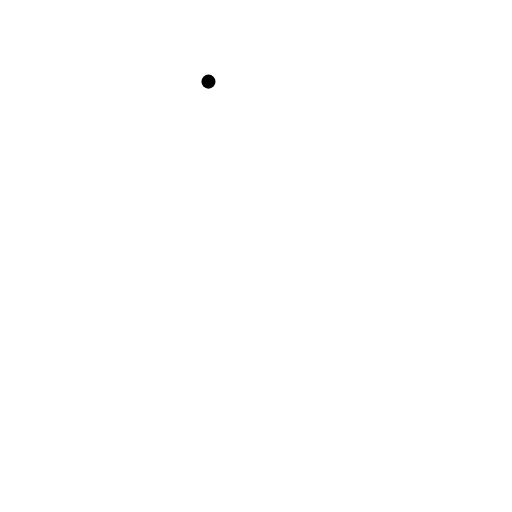
t = 0.00 s
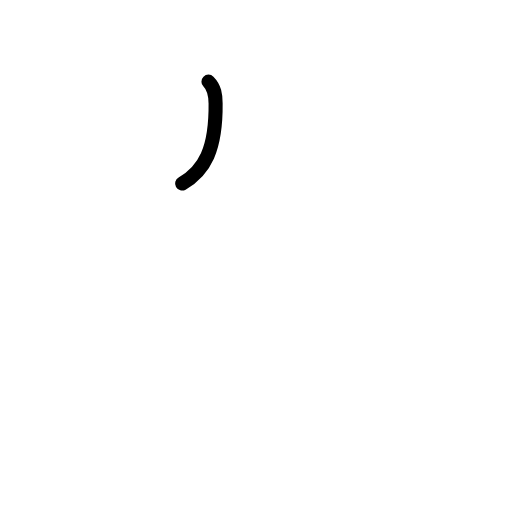
t = 0.63 s
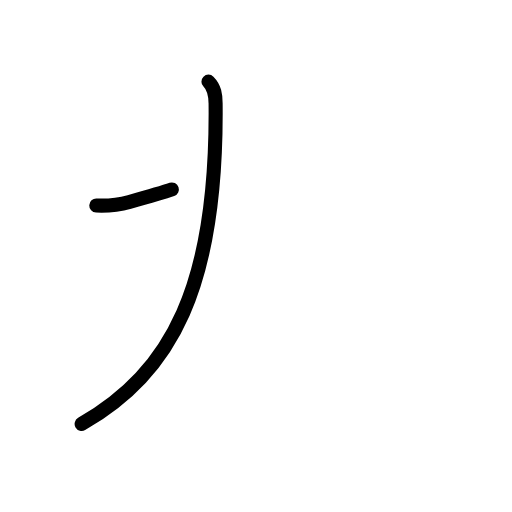
t = 1.21 s
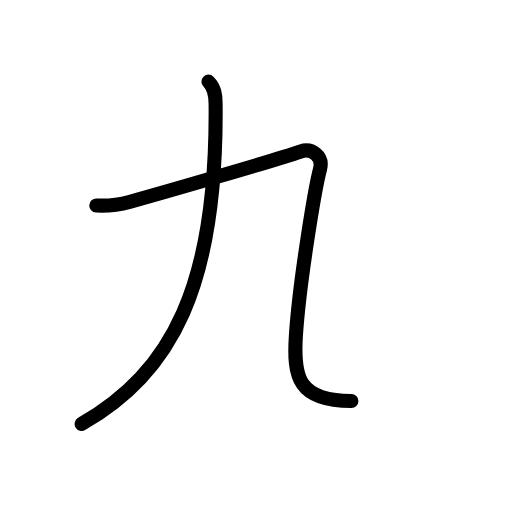
t = 1.79 s
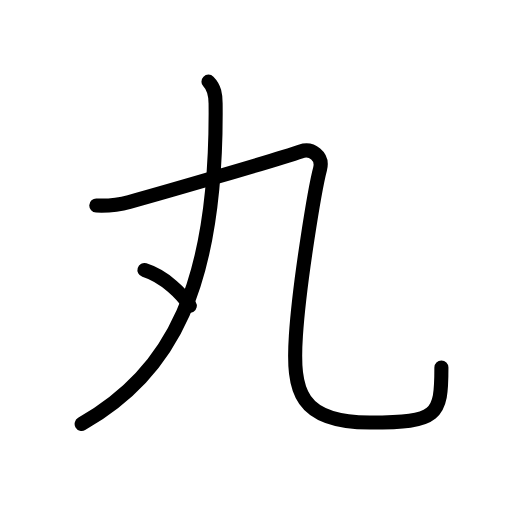
t = 2.50 s
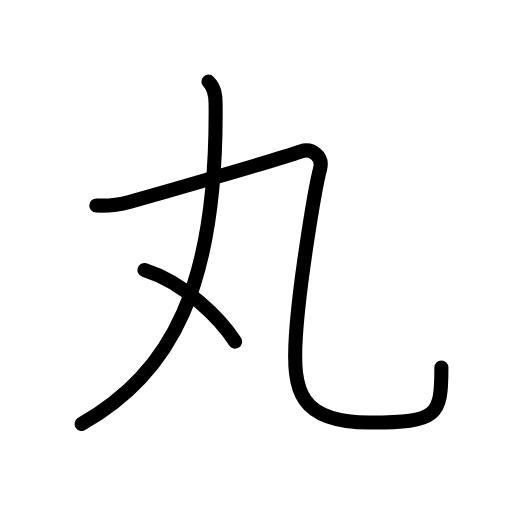
t = 3.00 s

The animated SVG that drew these frames (rendered in a browser with its animation timeline set to each time). Animation: 11 SMIL elements (animate=11); one cycle of 3.00 s.

<?xml version="1.0" encoding="UTF-8"?>
<!--
AniKanjiVG is licensed by CC-BY-SA Paul C. Sommerhoff (https://bitbucket.org/sommerhoff/anikanjivg).
AniKanjiVG uses KanjiVG which is licensed by CC-BY-SA Ulrich Apel (http://kanjivg.tagaini.net).
See also http://creativecommons.org/licenses/by-sa/3.0/
-->
<svg xmlns:kvg='http://kanjivg.tagaini.net' xmlns='http://www.w3.org/2000/svg' width='109' height='109' viewBox='0 0 109 109' style='fill:none;stroke:#000000;stroke-width:3;stroke-linecap:round;stroke-linejoin:round;' id="kvg:kanji_04e38"><g id="kvg:04e38" kvg:element="丸"><g id="kvg:04e38-g1" kvg:element="九"><g id="kvg:04e38-g2" kvg:element="丿" kvg:radical="nelson"><path id="kvg:04e38-s1" kvg:type="㇒" d="M44.38,17.38c1.32,1.32,1.5,2.86,1.52,4.63c0.4,39.04-9.39,57.25-28.52,68.25"><animate attributeName="d" begin="0.0s" dur="0.5s" from="M44.38,17.38C44.38,17.38,44.38,17.38,44.38,17.38" to="M44.38,17.38c1.32,1.32,1.5,2.86,1.52,4.63" />
<animate attributeName="d" begin="0.5s" dur="0.5s" from="M44.38,17.38c1.32,1.32,1.5,2.86,1.52,4.63c0,0,0,0,0,0,0" to="M44.38,17.38c1.32,1.32,1.5,2.86,1.52,4.63c0.4,39.04-9.39,57.25-28.52,68.25" />
</path>
</g>
<g id="kvg:04e38-g3" kvg:element="乙"><path id="kvg:04e38-s2" kvg:type="㇈" d="M20.5,43.75c2.88,0.12,4.55-0.06,7.04-0.75c7.21-2,31.46-9,36.49-10.75c2.28-0.79,4.84,0.95,4.1,3.75c-1.09,4.12-4.39,24-5.14,35.5c-0.77,11.82,0.75,18.45,15.72,18.45c14.53,0,15.26-1.45,15.26-11.7"><animate attributeName="d" begin="1.0s" dur="0.16666666666666666s" from="M20.5,43.75C20.5,43.75,20.5,43.75,20.5,43.75" to="M20.5,43.75c2.88,0.12,4.55-0.06,7.04-0.75" />
<animate attributeName="d" begin="1.1666666666666667s" dur="0.16666666666666666s" from="M20.5,43.75c2.88,0.12,4.55-0.06,7.04-0.75c0,0,0,0,0,0,0" to="M20.5,43.75c2.88,0.12,4.55-0.06,7.04-0.75c7.21-2,31.46-9,36.49-10.75" />
<animate attributeName="d" begin="1.3333333333333333s" dur="0.16666666666666666s" from="M20.5,43.75c2.88,0.12,4.55-0.06,7.04-0.75c7.21-2,31.46-9,36.49-10.75c0,0,0,0,0,0,0" to="M20.5,43.75c2.88,0.12,4.55-0.06,7.04-0.75c7.21-2,31.46-9,36.49-10.75c2.28-0.79,4.84,0.95,4.1,3.75" />
<animate attributeName="d" begin="1.5s" dur="0.16666666666666666s" from="M20.5,43.75c2.88,0.12,4.55-0.06,7.04-0.75c7.21-2,31.46-9,36.49-10.75c2.28-0.79,4.84,0.95,4.1,3.75c0,0,0,0,0,0,0" to="M20.5,43.75c2.88,0.12,4.55-0.06,7.04-0.75c7.21-2,31.46-9,36.49-10.75c2.28-0.79,4.84,0.95,4.1,3.75c-1.09,4.12-4.39,24-5.14,35.5" />
<animate attributeName="d" begin="1.6666666666666665s" dur="0.16666666666666666s" from="M20.5,43.75c2.88,0.12,4.55-0.06,7.04-0.75c7.21-2,31.46-9,36.49-10.75c2.28-0.79,4.84,0.95,4.1,3.75c-1.09,4.12-4.39,24-5.14,35.5c0,0,0,0,0,0,0" to="M20.5,43.75c2.88,0.12,4.55-0.06,7.04-0.75c7.21-2,31.46-9,36.49-10.75c2.28-0.79,4.84,0.95,4.1,3.75c-1.09,4.12-4.39,24-5.14,35.5c-0.77,11.82,0.75,18.45,15.72,18.45" />
<animate attributeName="d" begin="1.8333333333333333s" dur="0.16666666666666666s" from="M20.5,43.75c2.88,0.12,4.55-0.06,7.04-0.75c7.21-2,31.46-9,36.49-10.75c2.28-0.79,4.84,0.95,4.1,3.75c-1.09,4.12-4.39,24-5.14,35.5c-0.77,11.82,0.75,18.45,15.72,18.45c0,0,0,0,0,0,0" to="M20.5,43.75c2.88,0.12,4.55-0.06,7.04-0.75c7.21-2,31.46-9,36.49-10.75c2.28-0.79,4.84,0.95,4.1,3.75c-1.09,4.12-4.39,24-5.14,35.5c-0.77,11.82,0.75,18.45,15.72,18.45c14.53,0,15.26-1.45,15.26-11.7" />
<animate attributeName="d" begin="0s" dur="1.0s" from="M-100,-100" to="M-100,-100" />
</path>
</g>
</g>
<g id="kvg:04e38-g4" kvg:element="丶" kvg:radical="tradit"><path id="kvg:04e38-s3" kvg:type="㇔" d="M30.75,57.5C39.5,60.25,47,68,50.06,72.72"><animate attributeName="d" begin="2.0s" dur="1.0s" from="M30.75,57.5C30.75,57.5,30.75,57.5,30.75,57.5" to="M30.75,57.5C39.5,60.25,47,68,50.06,72.72" />
<animate attributeName="d" begin="0s" dur="2.0s" from="M-100,-100" to="M-100,-100" />
</path>
</g>
</g>
</svg>
